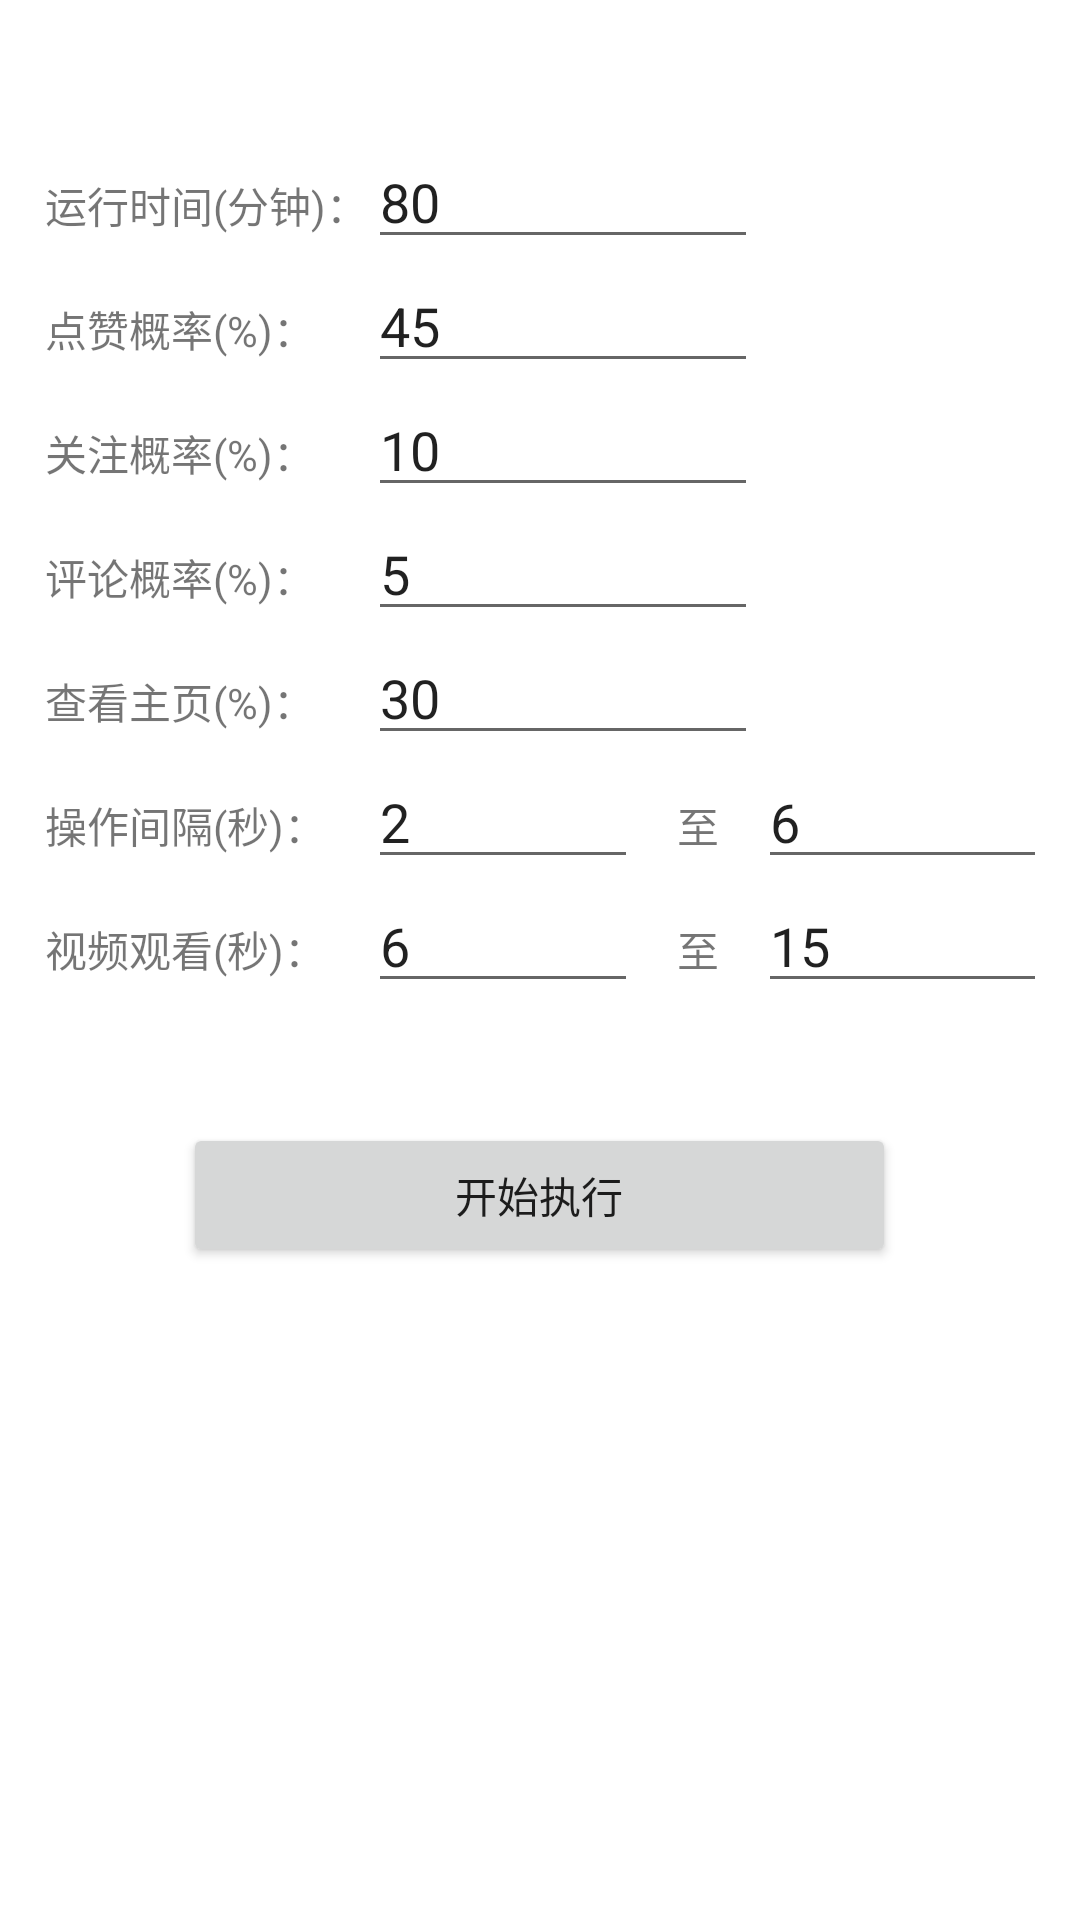

This screen was rendered from an Android layout file. Write that file and the resources it references.
<!-- AndroidManifest.xml: application theme Theme.FATJS -->
<!-- res/layout/activity_two.xml -->
<RelativeLayout xmlns:android="http://schemas.android.com/apk/res/android"
    xmlns:tools="http://schemas.android.com/tools"
    android:layout_width="match_parent"
    android:layout_height="match_parent"
    tools:context="com.linsheng.FATJS.activitys.OneActivity">

    <TableLayout
        android:layout_width="match_parent"
        android:layout_height="match_parent"
        android:layout_marginStart="15dp"
        android:layout_marginTop="15dp"
        android:layout_marginEnd="15dp"
        android:layout_marginBottom="15dp"
        android:stretchColumns="0.5">

        <TableRow>

            <TextView
                android:layout_width="60dp"
                android:layout_height="30dp"
                android:layout_span="1"
                android:gravity="center"
                android:text=""
                android:textStyle="bold" />
            <TextView
                android:layout_width="90dp"
                android:layout_height="10dp"
                android:layout_span="1"
                android:gravity="center"
                android:text=""
                android:textStyle="bold" />
            <TextView
                android:layout_width="40dp"
                android:layout_height="10dp"
                android:layout_span="1"
                android:gravity="center"
                android:text=""
                android:textStyle="bold" />
            <TextView
                android:layout_width="100dp"
                android:layout_height="10dp"
                android:layout_span="1"
                android:gravity="center"
                android:text=""
                android:textStyle="bold" />

        </TableRow>

        <TableRow>

            <TextView
                android:layout_width="wrap_content"
                android:layout_height="wrap_content"
                android:text="运行时间(分钟)：" />

            <EditText
                android:id="@+id/live_time_in"
                android:layout_width="141dp"
                android:layout_height="wrap_content"
                android:hint=""
                android:layout_span="2"
                android:text="80"
                android:inputType="number" />
        </TableRow>

        <TableRow>

            <TextView
                android:layout_width="wrap_content"
                android:layout_height="wrap_content"
                android:text="点赞概率(%)：" />

            <EditText
                android:id="@+id/dianzan_in"
                android:layout_width="141dp"
                android:layout_height="wrap_content"
                android:hint=""
                android:layout_span="2"
                android:text="45"
                android:inputType="number"/>

        </TableRow>

        <TableRow>

            <TextView
                android:layout_width="wrap_content"
                android:layout_height="wrap_content"
                android:text="关注概率(%)：" />

            <EditText
                android:id="@+id/guanzhu_in"
                android:layout_width="141dp"
                android:layout_height="wrap_content"
                android:hint=""
                android:layout_span="2"
                android:text="10"
                android:inputType="number"/>

        </TableRow>

        <TableRow>

            <TextView
                android:layout_width="wrap_content"
                android:layout_height="wrap_content"
                android:text="评论概率(%)：" />

            <EditText
                android:id="@+id/pinlun_in"
                android:layout_width="141dp"
                android:layout_height="wrap_content"
                android:hint=""
                android:layout_span="2"
                android:text="5"
                android:inputType="number"/>

        </TableRow>

        <TableRow>

            <TextView
                android:layout_width="wrap_content"
                android:layout_height="wrap_content"
                android:text="查看主页(%)：" />

            <EditText
                android:id="@+id/chakan_in"
                android:layout_width="141dp"
                android:layout_height="wrap_content"
                android:hint=""
                android:layout_span="2"
                android:text="30"
                android:inputType="number"/>

        </TableRow>

        <TableRow>

            <TextView
                android:layout_width="wrap_content"
                android:layout_height="wrap_content"
                android:text="操作间隔(秒)：" />

            <EditText
                android:id="@+id/sleep_0_in"
                android:layout_width="match_parent"
                android:layout_height="wrap_content"
                android:hint=""
                android:inputType="number"
                android:text="2"
                android:layout_span="1"/>

            <TextView
                android:layout_width="wrap_content"
                android:layout_height="wrap_content"
                android:gravity="center"
                android:text="至" />

            <EditText
                android:id="@+id/sleep_1_in"
                android:layout_width="wrap_content"
                android:layout_height="wrap_content"
                android:hint=""
                android:inputType="number"
                android:text="6"
                android:layout_span="1"/>
        </TableRow>

        <TableRow>

            <TextView
                android:layout_width="wrap_content"
                android:layout_height="wrap_content"
                android:text="视频观看(秒)：" />

            <EditText
                android:id="@+id/guankan_0_in"
                android:layout_width="match_parent"
                android:layout_height="wrap_content"
                android:hint=""
                android:inputType="number"
                android:text="6"
                android:layout_span="1"/>

            <TextView
                android:layout_width="wrap_content"
                android:layout_height="wrap_content"
                android:gravity="center"
                android:text="至" />

            <EditText
                android:id="@+id/guankan_1_in"
                android:layout_width="wrap_content"
                android:layout_height="wrap_content"
                android:hint=""
                android:inputType="number"
                android:text="15"
                android:layout_span="1"/>
        </TableRow>



































        <TableRow>

            <TextView
                android:layout_width="wrap_content"
                android:layout_height="40dp"
                android:text="" />

        </TableRow>

        <TableRow
            android:gravity="center">
            <Button
                android:id="@+id/start_run_btn"
                android:layout_width="wrap_content"
                android:layout_height="wrap_content"
                android:layout_span="3"
                android:text="开始执行" />
        </TableRow>
    </TableLayout>
</RelativeLayout>
<!-- resources referenced by this layout -->
<resources>
  <style name="Theme.FATJS" parent="Theme.MaterialComponents.DayNight.DarkActionBar">
          
          <item name="colorPrimary">@color/purple_500</item>
          <item name="colorPrimaryVariant">@color/purple_700</item>
          <item name="colorOnPrimary">@color/white</item>
          
          <item name="colorSecondary">@color/teal_200</item>
          <item name="colorSecondaryVariant">@color/teal_700</item>
          <item name="colorOnSecondary">@color/black</item>
          
          <item name="android:statusBarColor">?attr/colorPrimaryVariant</item>
          
      </style>
  <color name="purple_500">#FF6200EE</color>
  <color name="purple_700">#FF3700B3</color>
  <color name="white">#FFFFFFFF</color>
  <color name="teal_200">#FF03DAC5</color>
  <color name="teal_700">#FF018786</color>
  <color name="black">#FF000000</color>
</resources>
